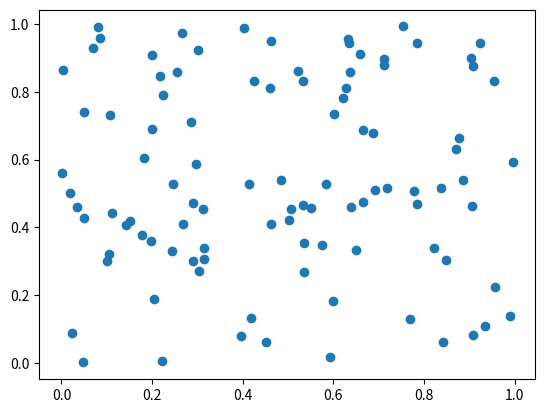

This figure's Python source:
#!/usr/bin/env python3
#!/usr/bin/python

# https://en.wikipedia.org/wiki/Matplotlib

import numpy
import matplotlib.pyplot as plt

from numpy.random import rand

a = rand(100)
b = rand(100)
plt.scatter(a, b)
plt.show()
